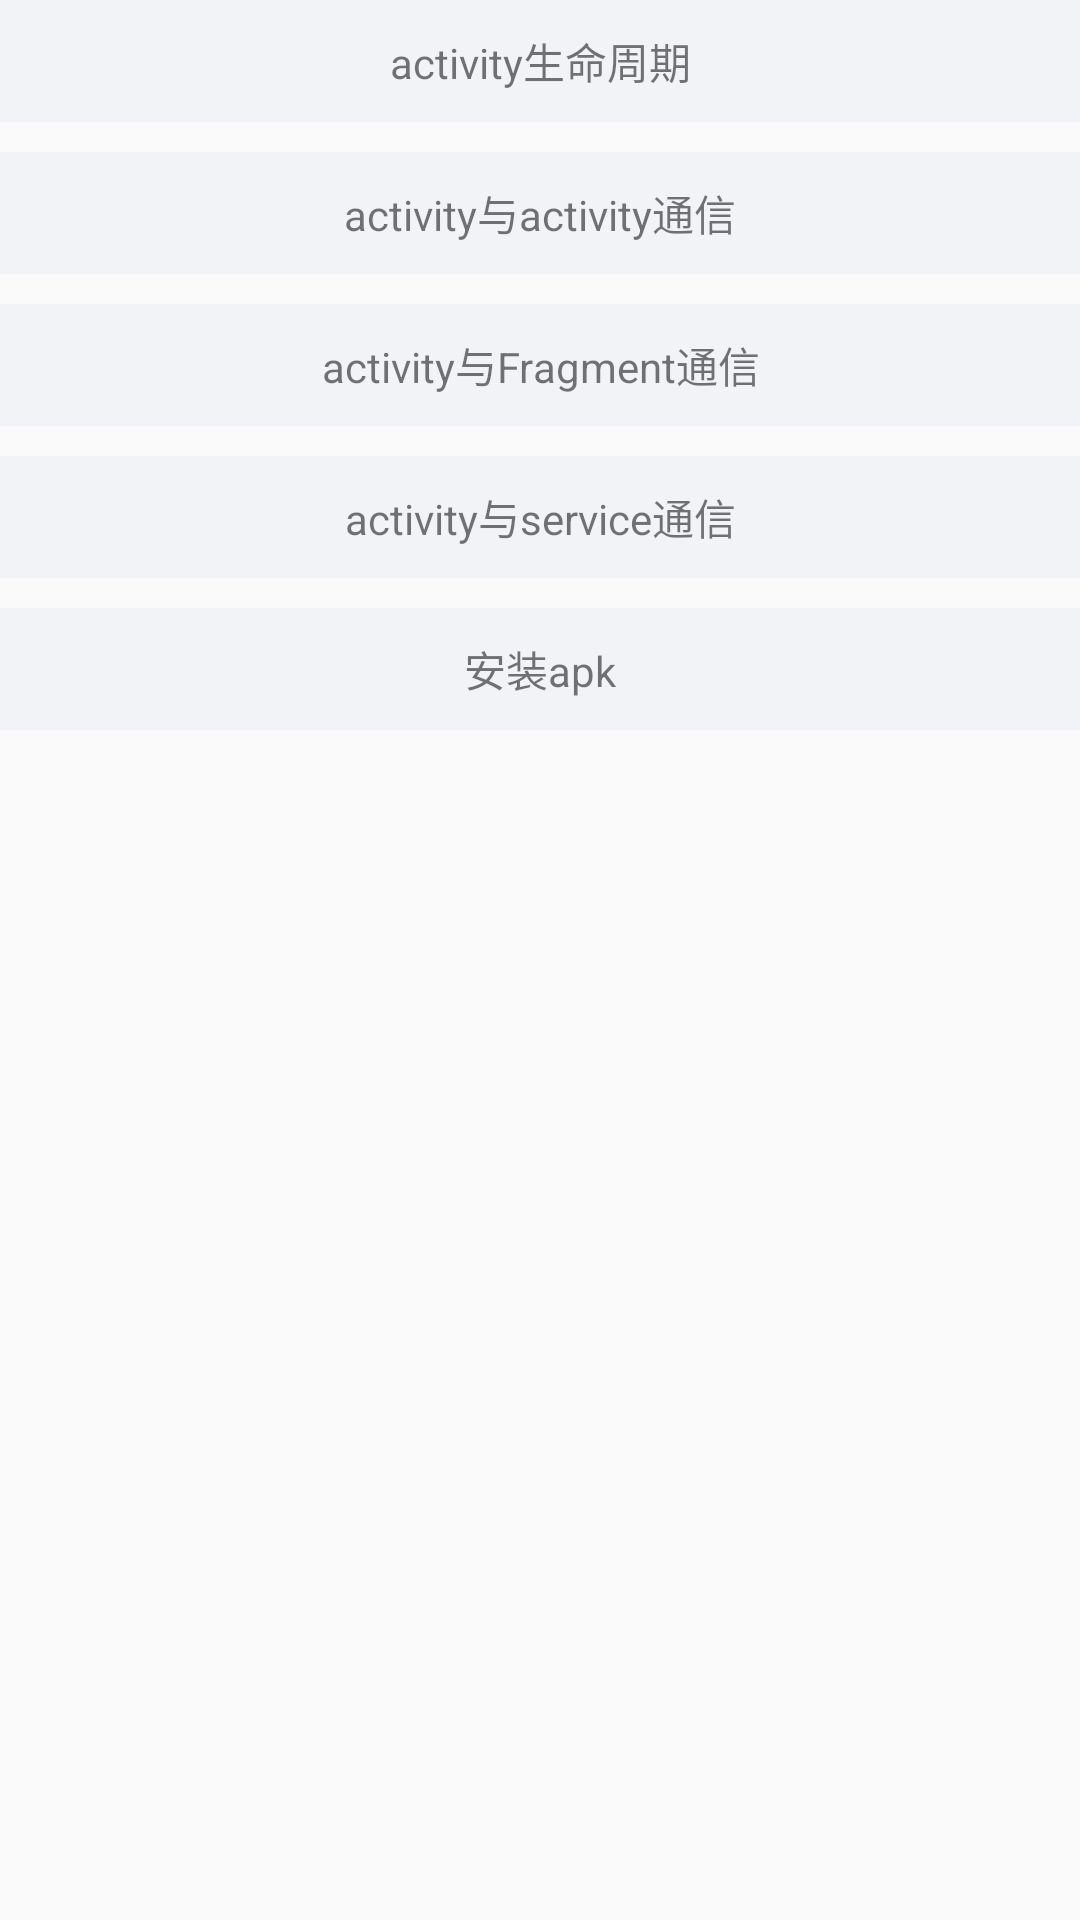

Produce the Android XML layout that renders to this screen, including the resource entries it uses.
<!-- AndroidManifest.xml: application theme AppTheme -->
<!-- res/layout/activity_line_activity.xml -->
<?xml version="1.0" encoding="utf-8"?>
<LinearLayout xmlns:android="http://schemas.android.com/apk/res/android"
    xmlns:app="http://schemas.android.com/apk/res-auto"
    xmlns:tools="http://schemas.android.com/tools"
    android:layout_width="match_parent"
    android:layout_height="match_parent"
    android:orientation="vertical"
    tools:context=".activity.LineActivity">

    <TextView
        android:id="@+id/tv_activity_livelift"
        android:layout_width="match_parent"
        android:layout_height="wrap_content"
        android:background="@color/bg_gray"
        android:gravity="center"
        android:padding="10dp"
        android:text="activity生命周期" />

    <TextView
        android:id="@+id/tv_activity_activity"
        android:layout_width="match_parent"
        android:layout_height="wrap_content"
        android:layout_marginTop="10dp"
        android:background="@color/bg_gray"
        android:gravity="center"
        android:padding="10dp"
        android:text="activity与activity通信" />

    <TextView
        android:id="@+id/tv_activity_fragment"
        android:layout_width="match_parent"
        android:layout_height="wrap_content"
        android:layout_marginTop="10dp"
        android:background="@color/bg_gray"
        android:gravity="center"
        android:padding="10dp"
        android:text="activity与Fragment通信" />

    <TextView
        android:id="@+id/tv_activity_service"
        android:layout_width="match_parent"
        android:layout_height="wrap_content"
        android:layout_marginTop="10dp"
        android:background="@color/bg_gray"
        android:gravity="center"
        android:padding="10dp"
        android:text="activity与service通信" />

    <TextView
        android:id="@+id/tv_activity_install"
        android:layout_width="match_parent"
        android:layout_height="wrap_content"
        android:layout_marginTop="10dp"
        android:background="@color/bg_gray"
        android:gravity="center"
        android:padding="10dp"
        android:text="安装apk" />
</LinearLayout>
<!-- resources referenced by this layout -->
<resources>
  <color name="bg_gray">#F1F3F6</color>
  <style name="AppTheme" parent="Theme.AppCompat.Light.DarkActionBar">
          
          <item name="colorPrimary">@color/colorPrimary</item>
          <item name="colorPrimaryDark">@color/colorPrimaryDark</item>
          <item name="colorAccent">@color/colorAccent</item>
      </style>
  <color name="colorPrimary">#3F51B5</color>
  <color name="colorPrimaryDark">#303F9F</color>
  <color name="colorAccent">#FF4081</color>
</resources>
